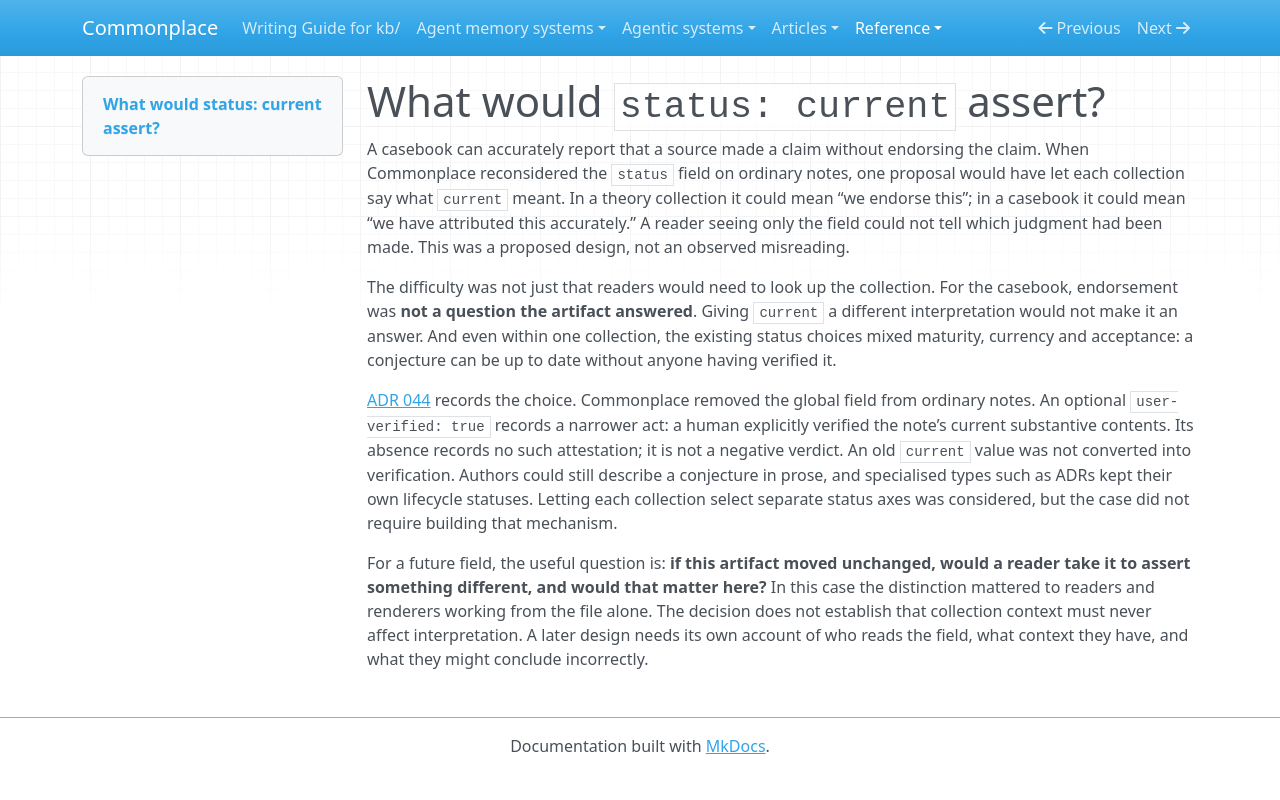

repository: zby/commonplace · page: reference/case-studies/what-would-status-current-assert/index.html · generator: mkdocs

---
description: "Why Commonplace removed the ordinary note’s status field rather than letting current stand for endorsement in one collection and accurate attribution in another."
type: types/note.md
---

# What would `status: current` assert?

A casebook can accurately report that a source made a claim without endorsing the claim. When Commonplace reconsidered the `status` field on ordinary notes, one proposal would have let each collection say what `current` meant. In a theory collection it could mean “we endorse this”; in a casebook it could mean “we have attributed this accurately.” A reader seeing only the field could not tell which judgment had been made. This was a proposed design, not an observed misreading.

The difficulty was not just that readers would need to look up the collection. For the casebook, endorsement was **not a question the artifact answered**. Giving `current` a different interpretation would not make it an answer. And even within one collection, the existing status choices mixed maturity, currency and acceptance: a conjecture can be up to date without anyone having verified it.

[ADR 044](../adr/044-user-verification-replaces-global-note-status.md#considered-alternatives) records the choice. Commonplace removed the global field from ordinary notes. An optional `user-verified: true` records a narrower act: a human explicitly verified the note’s current substantive contents. Its absence records no such attestation; it is not a negative verdict. An old `current` value was not converted into verification. Authors could still describe a conjecture in prose, and specialised types such as ADRs kept their own lifecycle statuses. Letting each collection select separate status axes was considered, but the case did not require building that mechanism.

For a future field, the useful question is: **if this artifact moved unchanged, would a reader take it to assert something different, and would that matter here?** In this case the distinction mattered to readers and renderers working from the file alone. The decision does not establish that collection context must never affect interpretation. A later design needs its own account of who reads the field, what context they have, and what they might conclude incorrectly.
